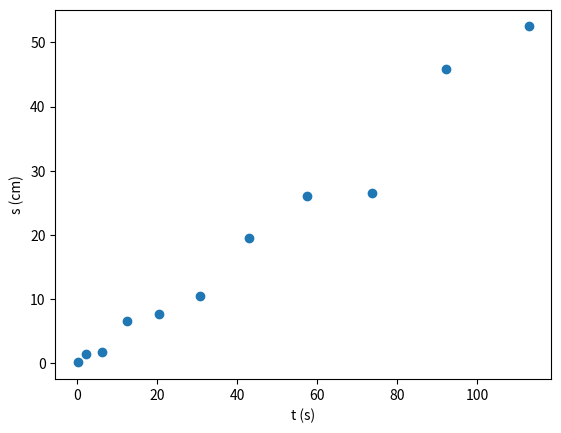

Source code (Python):
import matplotlib.pyplot as plt
import numpy as np

t= np.array([0.5,1.5,2.5,3.5,4.5,5.5,6.5,7.5,8.5,9.5,10.5])
s = np.array([0.1,1.4,1.7,6.5,7.7,10.4,19.5,26.1,26.5,45.9,52.5])

#a (representar os dados)

x= t**2.01
y= s

plt.scatter(x, y)
plt.xlabel('t (s)')
plt.ylabel('s (cm)')
plt.show()

#b (Calcular as somas das expressoes dos minimos quadráticos)

xy = x * y  # multiplicação ponto a ponto dos elementos da array
x2 = x * x
y2 = y * y

sx = x.sum()
sy = y.sum()
sxy = xy.sum()
sxx = x2.sum()
syy = y2.sum()

print("{:13}{:13}{:13}{:13}{:13}".format("Soma do x",
      "Soma do y", "Soma do x*y", "Soma de x^2", "Soma de y^2"))
print("{:<13}{:<13}{:<13}{:<13}{:<13}".format(sx, sy, sxy, sxx, syy))

#c (Calcular o declive, ordenada na origem, coeficiente de determinação 
#    ou correlação r**2)

npontos = x.size
n = npontos
rn = n*sxy-sx*sy
rd = (n*sxx-sx**2)*(n*syy-sy**2)
r2 = rn**2/rd
r = np.sqrt(r2)

m = (n*sxy-sx*sy)/(n*sxx-sx**2)
dm = abs(m)*np.sqrt((1/r**2-1)/(n-2))

bn = sxx*sy-sx*sxy
bd = n*sxx-sx**2
b = bn/bd
db = dm*np.sqrt(sxx/n)

print()
print("m +/-dm = {:0.8f} +/- {:0.8f}".format(m, dm))
print("b +/-db = {:0.8f} +/- {:0.8f}".format(b, db))
print("r2 = {:0.8f}".format(r2))